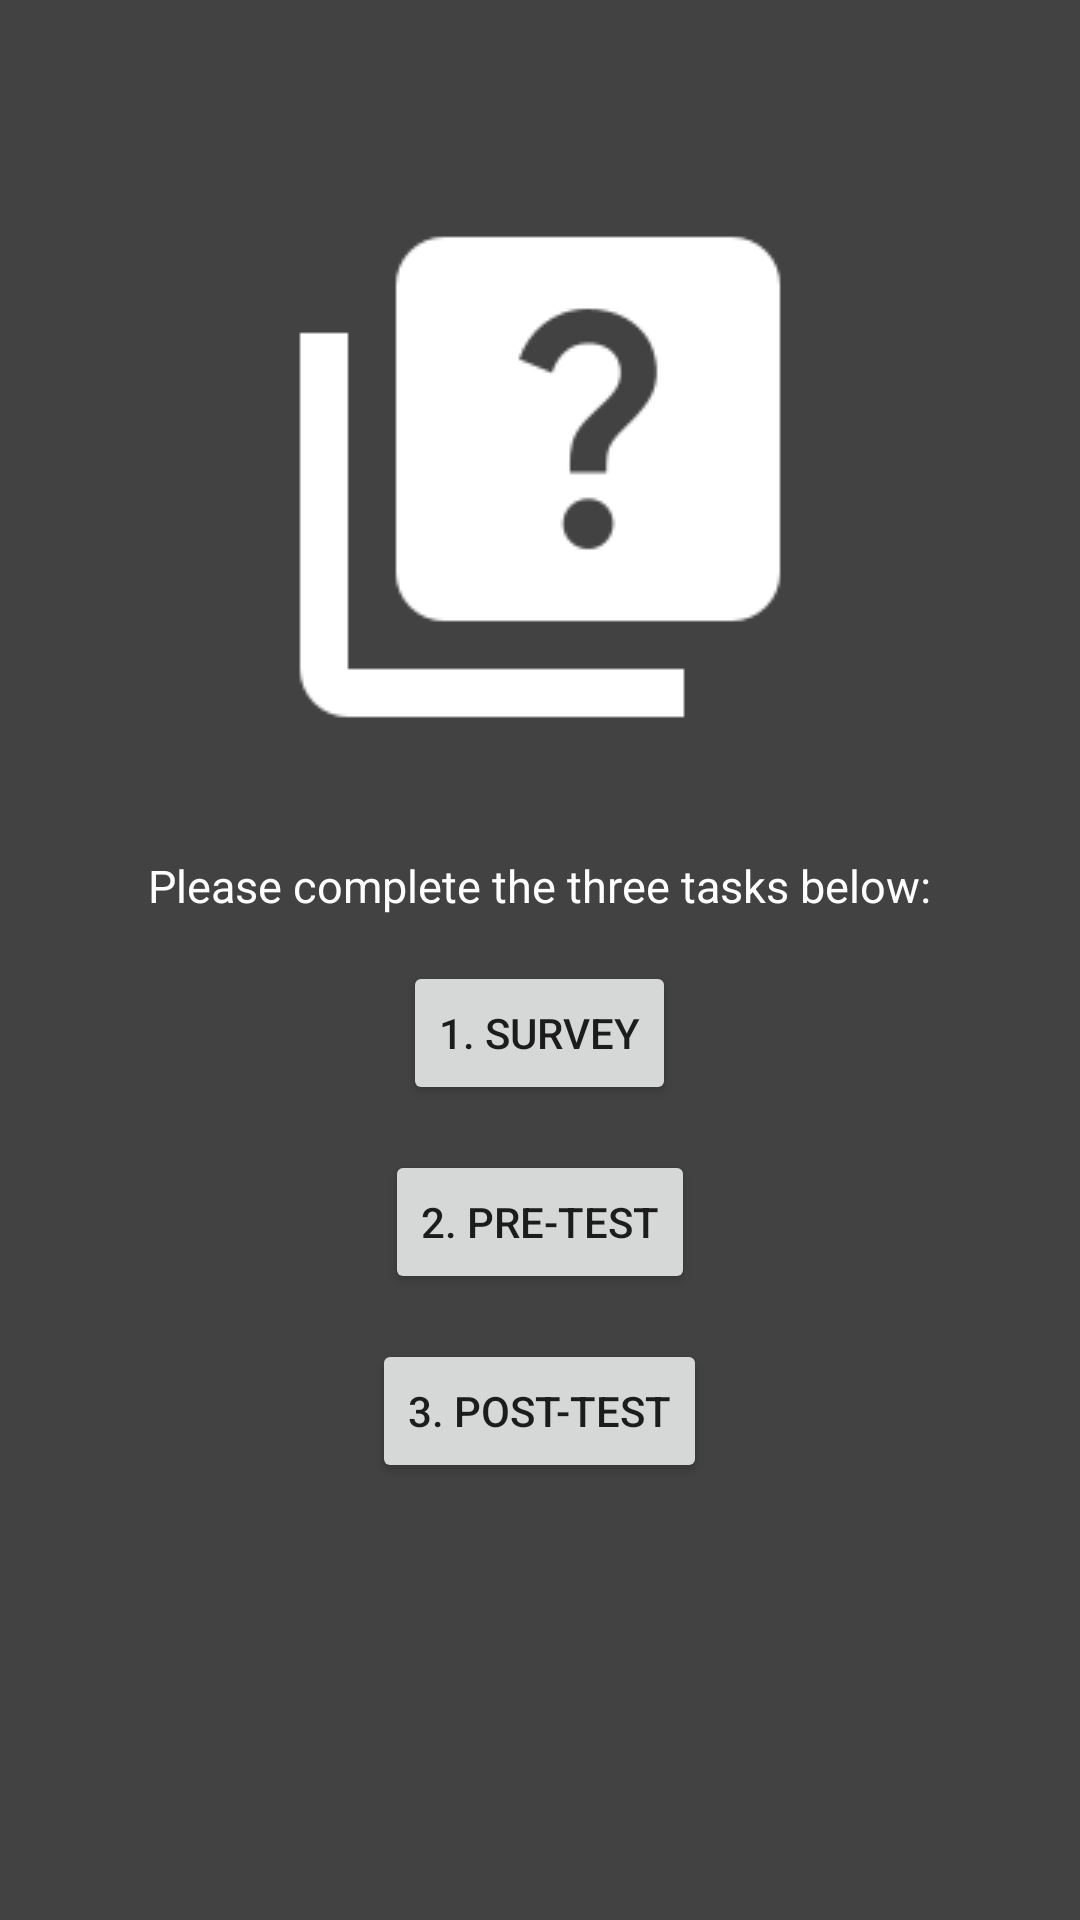

Produce the Android XML layout that renders to this screen, including the resource entries it uses.
<!-- AndroidManifest.xml: application theme Theme.EducationalPhishingTool -->
<!-- res/layout/activity_home_page.xml -->
<?xml version="1.0" encoding="utf-8"?>
<RelativeLayout
    xmlns:android="http://schemas.android.com/apk/res/android"
    xmlns:app="http://schemas.android.com/apk/res-auto"
    xmlns:tools="http://schemas.android.com/tools"
    android:layout_width="match_parent"
    android:layout_height="match_parent"
    android:background="@color/cardview_dark_background"
    android:padding="3dp"
    tools:context=".HomePage">

    <ImageView
        android:layout_width="wrap_content"
        android:layout_height="wrap_content"
        android:id="@+id/logo"
        android:src="@drawable/app_logo"
        android:layout_centerHorizontal="true"
        android:layout_marginTop="60dp"
        android:layout_marginBottom="30dp"
        />

    <TextView
        android:layout_width="wrap_content"
        android:layout_height="wrap_content"
        android:id="@+id/Info"
        android:layout_centerHorizontal="true"
        android:text="Please complete the three tasks below:"
        android:gravity="center"
        android:layout_below="@+id/logo"
        android:textColor="@color/white"
        android:textSize="15sp"
        android:layout_marginBottom="15dp"
        android:textAlignment="center" />

    <Button
        android:id="@+id/Button_Survey"
        android:layout_width="wrap_content"
        android:layout_height="wrap_content"
        android:layout_centerHorizontal="true"
        android:text="1. Survey"
        android:layout_centerInParent="true"
        android:layout_below="@+id/Info"
        android:layout_marginBottom="15dp"
        />

    <Button
        android:id="@+id/Button_Pretest"
        android:layout_width="wrap_content"
        android:layout_height="wrap_content"
        android:layout_centerHorizontal="true"
        android:text="2. Pre-test"
        android:layout_below="@id/Button_Survey"
        android:layout_marginBottom="15dp"
        />

    <Button
        android:id="@+id/Button_Posttest"
        android:layout_width="wrap_content"
        android:layout_height="wrap_content"
        android:layout_centerHorizontal="true"
        android:text="3. Post-test"
        android:layout_below="@id/Button_Pretest"
        />

</RelativeLayout>
<!-- resources referenced by this layout -->
<resources>
  <!-- drawable app_logo: png bitmap (drawable, 1505 bytes) -->
  <style name="Theme.EducationalPhishingTool" parent="Theme.MaterialComponents.DayNight.DarkActionBar">
          
          <item name="colorPrimary">@color/purple_500</item>
          <item name="colorPrimaryVariant">@color/purple_700</item>
          <item name="colorOnPrimary">@color/white</item>
          
          <item name="colorSecondary">@color/teal_200</item>
          <item name="colorSecondaryVariant">@color/teal_700</item>
          <item name="colorOnSecondary">@color/black</item>
          
          <item name="android:statusBarColor" tools:targetApi="l">?attr/colorPrimaryVariant</item>
          
      </style>
  <!-- not gathered from this repository: default colours our renderer supplied (Android Studio template values) -->
  <color name="purple_500">#FF6200EE</color>
  <color name="purple_700">#FF3700B3</color>
  <color name="teal_200">#FF03DAC5</color>
  <color name="teal_700">#FF018786</color>
  <color name="black">#FF000000</color>
  <color name="white">#FFFFFFFF</color>
</resources>
